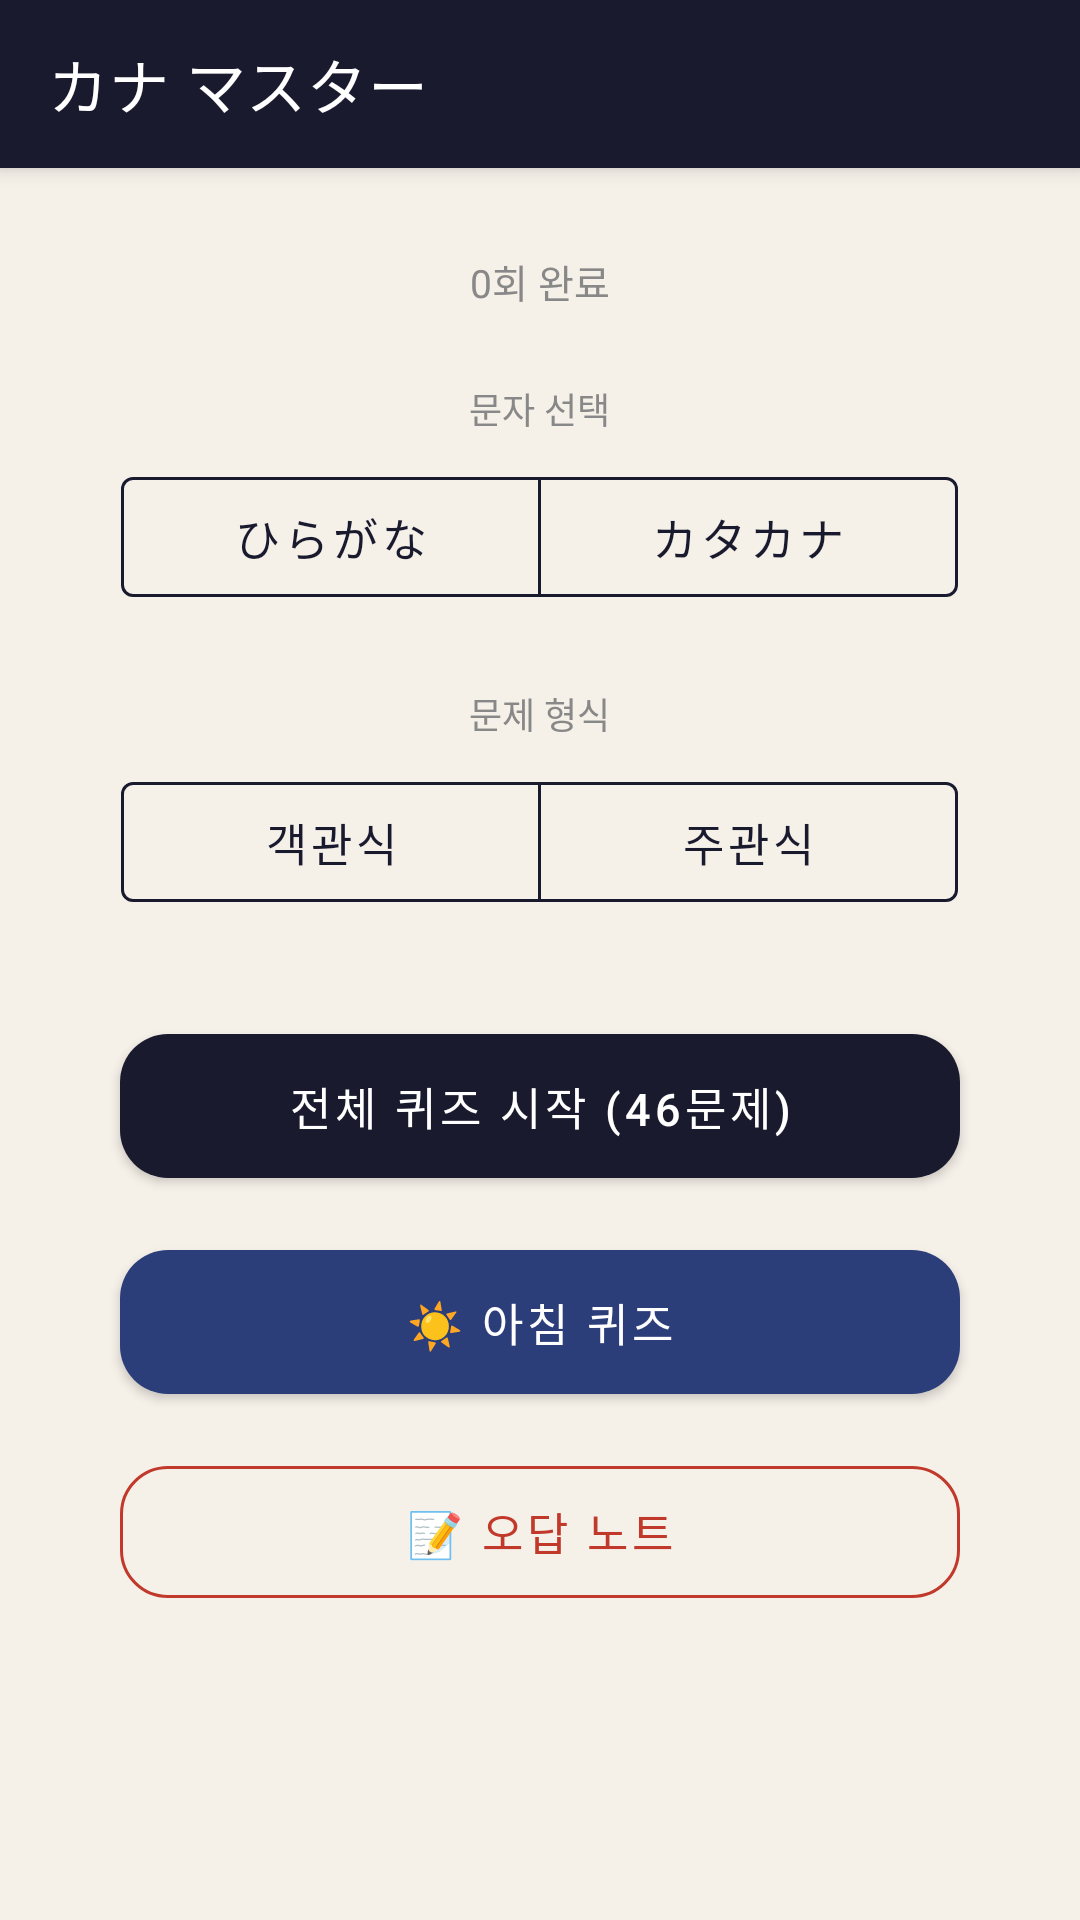

Write the Android layout XML for this screen, with the resource values it uses.
<!-- AndroidManifest.xml: application theme Theme.KanaMaster -->
<!-- res/layout/activity_main.xml -->
<?xml version="1.0" encoding="utf-8"?>
<androidx.coordinatorlayout.widget.CoordinatorLayout
    xmlns:android="http://schemas.android.com/apk/res/android"
    xmlns:app="http://schemas.android.com/apk/res-auto"
    android:layout_width="match_parent"
    android:layout_height="match_parent"
    android:background="@color/paper">

    <com.google.android.material.appbar.AppBarLayout
        android:layout_width="match_parent"
        android:layout_height="wrap_content">
        <androidx.appcompat.widget.Toolbar
            android:id="@+id/toolbar"
            android:layout_width="match_parent"
            android:layout_height="?attr/actionBarSize"
            android:background="@color/ink"
            app:titleTextColor="@color/white"
            app:title="カナ マスター"/>
    </com.google.android.material.appbar.AppBarLayout>

    <ScrollView
        android:layout_width="match_parent"
        android:layout_height="match_parent"
        app:layout_behavior="@string/appbar_scrolling_view_behavior"
        android:padding="20dp"
        android:clipToPadding="false">

        <LinearLayout
            android:layout_width="match_parent"
            android:layout_height="wrap_content"
            android:orientation="vertical"
            android:gravity="center_horizontal">

            
            <TextView
                android:id="@+id/tvSessionCount"
                android:layout_width="wrap_content"
                android:layout_height="wrap_content"
                android:text="0회 완료"
                android:textColor="@color/ink_light"
                android:textSize="13sp"
                android:layout_marginTop="8dp"
                android:layout_marginBottom="24dp"/>

            
            <TextView
                android:layout_width="wrap_content"
                android:layout_height="wrap_content"
                android:text="문자 선택"
                android:textColor="@color/ink_light"
                android:textSize="12sp"
                android:layout_marginBottom="8dp"/>

            <com.google.android.material.button.MaterialButtonToggleGroup
                android:id="@+id/toggleScript"
                android:layout_width="wrap_content"
                android:layout_height="wrap_content"
                app:singleSelection="true"
                app:selectionRequired="true"
                android:layout_marginBottom="24dp">

                <com.google.android.material.button.MaterialButton
                    android:id="@+id/btnHira"
                    style="@style/Widget.MaterialComponents.Button.OutlinedButton"
                    android:layout_width="140dp"
                    android:layout_height="52dp"
                    android:text="ひらがな"
                    android:textSize="15sp"
                    app:strokeColor="@color/ink"
                    android:textColor="@color/ink"/>

                <com.google.android.material.button.MaterialButton
                    android:id="@+id/btnKata"
                    style="@style/Widget.MaterialComponents.Button.OutlinedButton"
                    android:layout_width="140dp"
                    android:layout_height="52dp"
                    android:text="カタカナ"
                    android:textSize="15sp"
                    app:strokeColor="@color/ink"
                    android:textColor="@color/ink"/>
            </com.google.android.material.button.MaterialButtonToggleGroup>

            
            <TextView
                android:layout_width="wrap_content"
                android:layout_height="wrap_content"
                android:text="문제 형식"
                android:textColor="@color/ink_light"
                android:textSize="12sp"
                android:layout_marginBottom="8dp"/>

            <com.google.android.material.button.MaterialButtonToggleGroup
                android:id="@+id/toggleMode"
                android:layout_width="wrap_content"
                android:layout_height="wrap_content"
                app:singleSelection="true"
                app:selectionRequired="true"
                android:layout_marginBottom="32dp">

                <com.google.android.material.button.MaterialButton
                    android:id="@+id/btnMcq"
                    style="@style/Widget.MaterialComponents.Button.OutlinedButton"
                    android:layout_width="140dp"
                    android:layout_height="52dp"
                    android:text="객관식"
                    android:textSize="15sp"
                    app:strokeColor="@color/ink"
                    android:textColor="@color/ink"/>

                <com.google.android.material.button.MaterialButton
                    android:id="@+id/btnSubj"
                    style="@style/Widget.MaterialComponents.Button.OutlinedButton"
                    android:layout_width="140dp"
                    android:layout_height="52dp"
                    android:text="주관식"
                    android:textSize="15sp"
                    app:strokeColor="@color/ink"
                    android:textColor="@color/ink"/>
            </com.google.android.material.button.MaterialButtonToggleGroup>

            
            <com.google.android.material.button.MaterialButton
                android:id="@+id/btnFullQuiz"
                android:layout_width="280dp"
                android:layout_height="60dp"
                android:text="전체 퀴즈 시작 (46문제)"
                android:textSize="15sp"
                android:textColor="@color/white"
                app:backgroundTint="@color/ink"
                app:cornerRadius="16dp"
                android:layout_marginBottom="12dp"/>

            
            <com.google.android.material.button.MaterialButton
                android:id="@+id/btnMorningQuiz"
                android:layout_width="280dp"
                android:layout_height="60dp"
                android:text="☀️ 아침 퀴즈"
                android:textSize="15sp"
                android:textColor="@color/white"
                app:backgroundTint="@color/indigo"
                app:cornerRadius="16dp"
                android:layout_marginBottom="12dp"/>

            
            <com.google.android.material.button.MaterialButton
                android:id="@+id/btnErrorNote"
                style="@style/Widget.MaterialComponents.Button.OutlinedButton"
                android:layout_width="280dp"
                android:layout_height="56dp"
                android:text="📝 오답 노트"
                android:textSize="15sp"
                android:textColor="@color/red"
                app:strokeColor="@color/red"
                app:cornerRadius="16dp"
                android:layout_marginBottom="8dp"/>

            <TextView
                android:id="@+id/tvErrorBadge"
                android:layout_width="wrap_content"
                android:layout_height="wrap_content"
                android:text=""
                android:textColor="@color/red"
                android:textSize="13sp"
                android:visibility="gone"
                android:layout_marginBottom="32dp"/>

        </LinearLayout>
    </ScrollView>

</androidx.coordinatorlayout.widget.CoordinatorLayout>
<!-- resources referenced by this layout -->
<resources>
  <color name="indigo">#2C3E7A</color>
  <color name="ink">#1A1A2E</color>
  <color name="ink_light">#888888</color>
  <color name="paper">#F5F0E8</color>
  <color name="red">#C0392B</color>
  <color name="white">#FFFFFF</color>
  <style name="Theme.KanaMaster" parent="Theme.MaterialComponents.Light.NoActionBar">
          <item name="colorPrimary">@color/colorPrimary</item>
          <item name="colorPrimaryVariant">@color/colorPrimaryVariant</item>
          <item name="colorOnPrimary">@color/colorOnPrimary</item>
          <item name="colorSecondary">@color/colorSecondary</item>
          <item name="colorOnSecondary">@color/colorOnSecondary</item>
          <item name="colorSurface">@color/colorSurface</item>
          <item name="colorOnSurface">@color/colorOnSurface</item>
          <item name="android:colorBackground">@color/colorBackground</item>
          <item name="colorOnBackground">@color/colorOnBackground</item>
          <item name="colorError">@color/colorError</item>
          <item name="colorOnError">@color/colorOnError</item>
          <item name="android:statusBarColor">@color/ink</item>
          <item name="android:navigationBarColor">@color/ink</item>
      </style>
  <color name="colorPrimary">#1A1A2E</color>
  <color name="colorPrimaryVariant">#2C3E7A</color>
  <color name="colorOnPrimary">#FFFFFF</color>
  <color name="colorSecondary">#C0392B</color>
  <color name="colorOnSecondary">#FFFFFF</color>
  <color name="colorSurface">#FFFFFF</color>
  <color name="colorOnSurface">#1A1A2E</color>
  <color name="colorBackground">#F5F0E8</color>
  <color name="colorOnBackground">#1A1A2E</color>
  <color name="colorError">#C0392B</color>
  <color name="colorOnError">#FFFFFF</color>
</resources>
